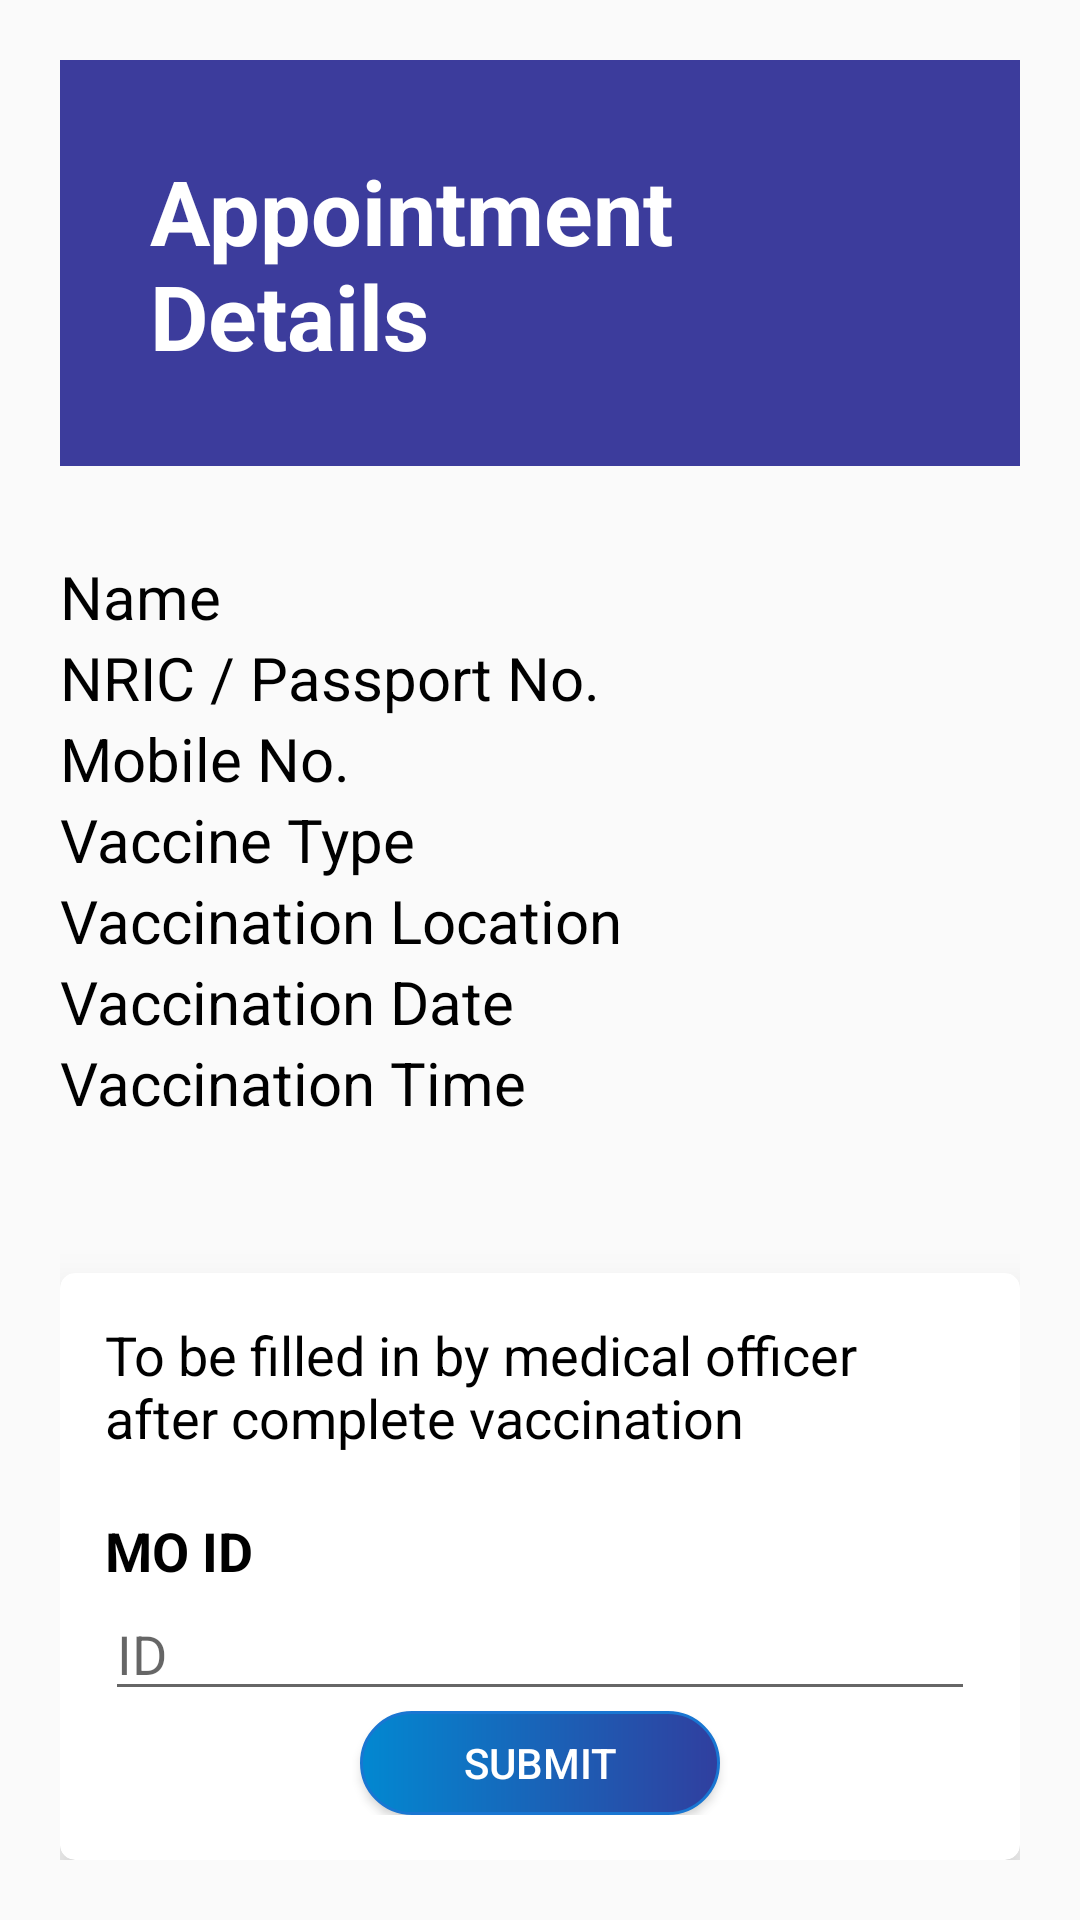

Produce the Android XML layout that renders to this screen, including the resource entries it uses.
<!-- AndroidManifest.xml: application theme Theme.TraceTogether -->
<!-- res/layout/user_view_appt.xml -->
<?xml version="1.0" encoding="utf-8"?>
<LinearLayout
    xmlns:android="http://schemas.android.com/apk/res/android"
    xmlns:app="http://schemas.android.com/apk/res-auto"
    xmlns:tools="http://schemas.android.com/tools"
    android:layout_width="match_parent"
    android:layout_height="match_parent"
    android:orientation="vertical"
    android:padding="20dp"
    tools:context=".Application.Vaccination.UserViewAppt">

    <TextView
        android:layout_width="match_parent"
        android:layout_height="wrap_content"
        android:padding="30dp"
        android:background="#3C3C9C"
        android:text="Appointment Details"
        android:textSize="30sp"
        android:textStyle="bold"
        android:textColor="@color/white"/>

    <TextView
        android:id="@+id/tvName"
        android:layout_width="match_parent"
        android:layout_height="wrap_content"
        android:layout_marginTop="30dp"
        android:text="Name"
        android:textSize="20sp"
        android:textColor="@color/black"/>

    <TextView
        android:id="@+id/tvIc"
        android:layout_width="match_parent"
        android:layout_height="wrap_content"
        android:text="NRIC / Passport No."
        android:textSize="20sp"
        android:textColor="@color/black"/>

    <TextView
        android:id="@+id/tvPhone"
        android:layout_width="match_parent"
        android:layout_height="wrap_content"
        android:text="Mobile No."
        android:textSize="20sp"
        android:textColor="@color/black"/>

    <TextView
        android:id="@+id/tvVacType"
        android:layout_width="match_parent"
        android:layout_height="wrap_content"
        android:text="Vaccine Type"
        android:textSize="20sp"
        android:textColor="@color/black"/>

    <TextView
        android:id="@+id/tvVacLoc"
        android:layout_width="match_parent"
        android:layout_height="wrap_content"
        android:text="Vaccination Location"
        android:textSize="20sp"
        android:textColor="@color/black"/>

    <TextView
        android:id="@+id/tvVacDate"
        android:layout_width="match_parent"
        android:layout_height="wrap_content"
        android:text="Vaccination Date"
        android:textSize="20sp"
        android:textColor="@color/black"/>

    <TextView
        android:id="@+id/tvVacTime"
        android:layout_width="match_parent"
        android:layout_height="wrap_content"
        android:text="Vaccination Time"
        android:textSize="20sp"
        android:textColor="@color/black"/>

    <androidx.cardview.widget.CardView
        android:layout_width="match_parent"
        android:layout_height="wrap_content"
        android:layout_marginTop="50dp"
        app:cardElevation="10dp"
        app:cardCornerRadius="5dp"
        app:contentPadding="15dp">

        <LinearLayout
            android:layout_width="match_parent"
            android:layout_height="wrap_content"
            android:orientation="vertical">

            <TextView
                android:layout_width="match_parent"
                android:layout_height="wrap_content"
                android:text="To be filled in by medical officer after complete vaccination"
                android:textColor="@color/black"
                android:textSize="18sp"/>

            <TextView
                android:layout_width="match_parent"
                android:layout_height="wrap_content"
                android:layout_marginTop="20dp"
                android:text="MO ID"
                android:textColor="@color/black"
                android:textSize="18sp"
                android:textStyle="bold"/>

            <EditText
                android:id="@+id/etMedId"
                android:layout_width="match_parent"
                android:layout_height="wrap_content"
                android:hint="ID"
                android:inputType="number"/>

            <Button
                android:id="@+id/btnSub"
                android:layout_width="120dp"
                android:layout_height="wrap_content"
                android:text="Submit"
                android:layout_gravity="center"
                android:textColor="@color/white"
                android:background="@drawable/btn_shape"/>

        </LinearLayout>

    </androidx.cardview.widget.CardView>

</LinearLayout>
<!-- resources referenced by this layout -->
<resources>
  <color name="black">#FF000000</color>
  <color name="white">#FFFFFFFF</color>
  <!-- drawable btn_shape (drawable) -->
  <?xml version="1.0" encoding="utf-8"?>
  <shape xmlns:android="http://schemas.android.com/apk/res/android">
  
      android:shape="rectangle">
  
      
  
      <stroke
          android:color="#1976D2"
          android:width="1dp"/>
  
      <corners
          android:topLeftRadius="45dp"
          android:topRightRadius="45dp"
          android:bottomLeftRadius="45dp"
          android:bottomRightRadius="45dp">
  
      </corners>
      <gradient
          android:startColor="#0288D1"
          android:endColor="#303F9F"/>
  
  </shape>
  <style name="Theme.TraceTogether" parent="Theme.AppCompat.Light">
          
          <item name="colorPrimary">@color/purple_500</item>
          <item name="colorPrimaryVariant">@color/purple_700</item>
          <item name="colorOnPrimary">@color/white</item>
          
          <item name="colorSecondary">@color/teal_200</item>
          <item name="colorSecondaryVariant">@color/teal_700</item>
          <item name="colorOnSecondary">@color/black</item>
          
          <item name="android:statusBarColor" tools:targetApi="l">?attr/colorPrimaryVariant</item>
          
      </style>
  <color name="purple_500">#FF6200EE</color>
  <color name="purple_700">#FF3700B3</color>
  <color name="teal_200">#FF03DAC5</color>
  <color name="teal_700">#FF018786</color>
</resources>
